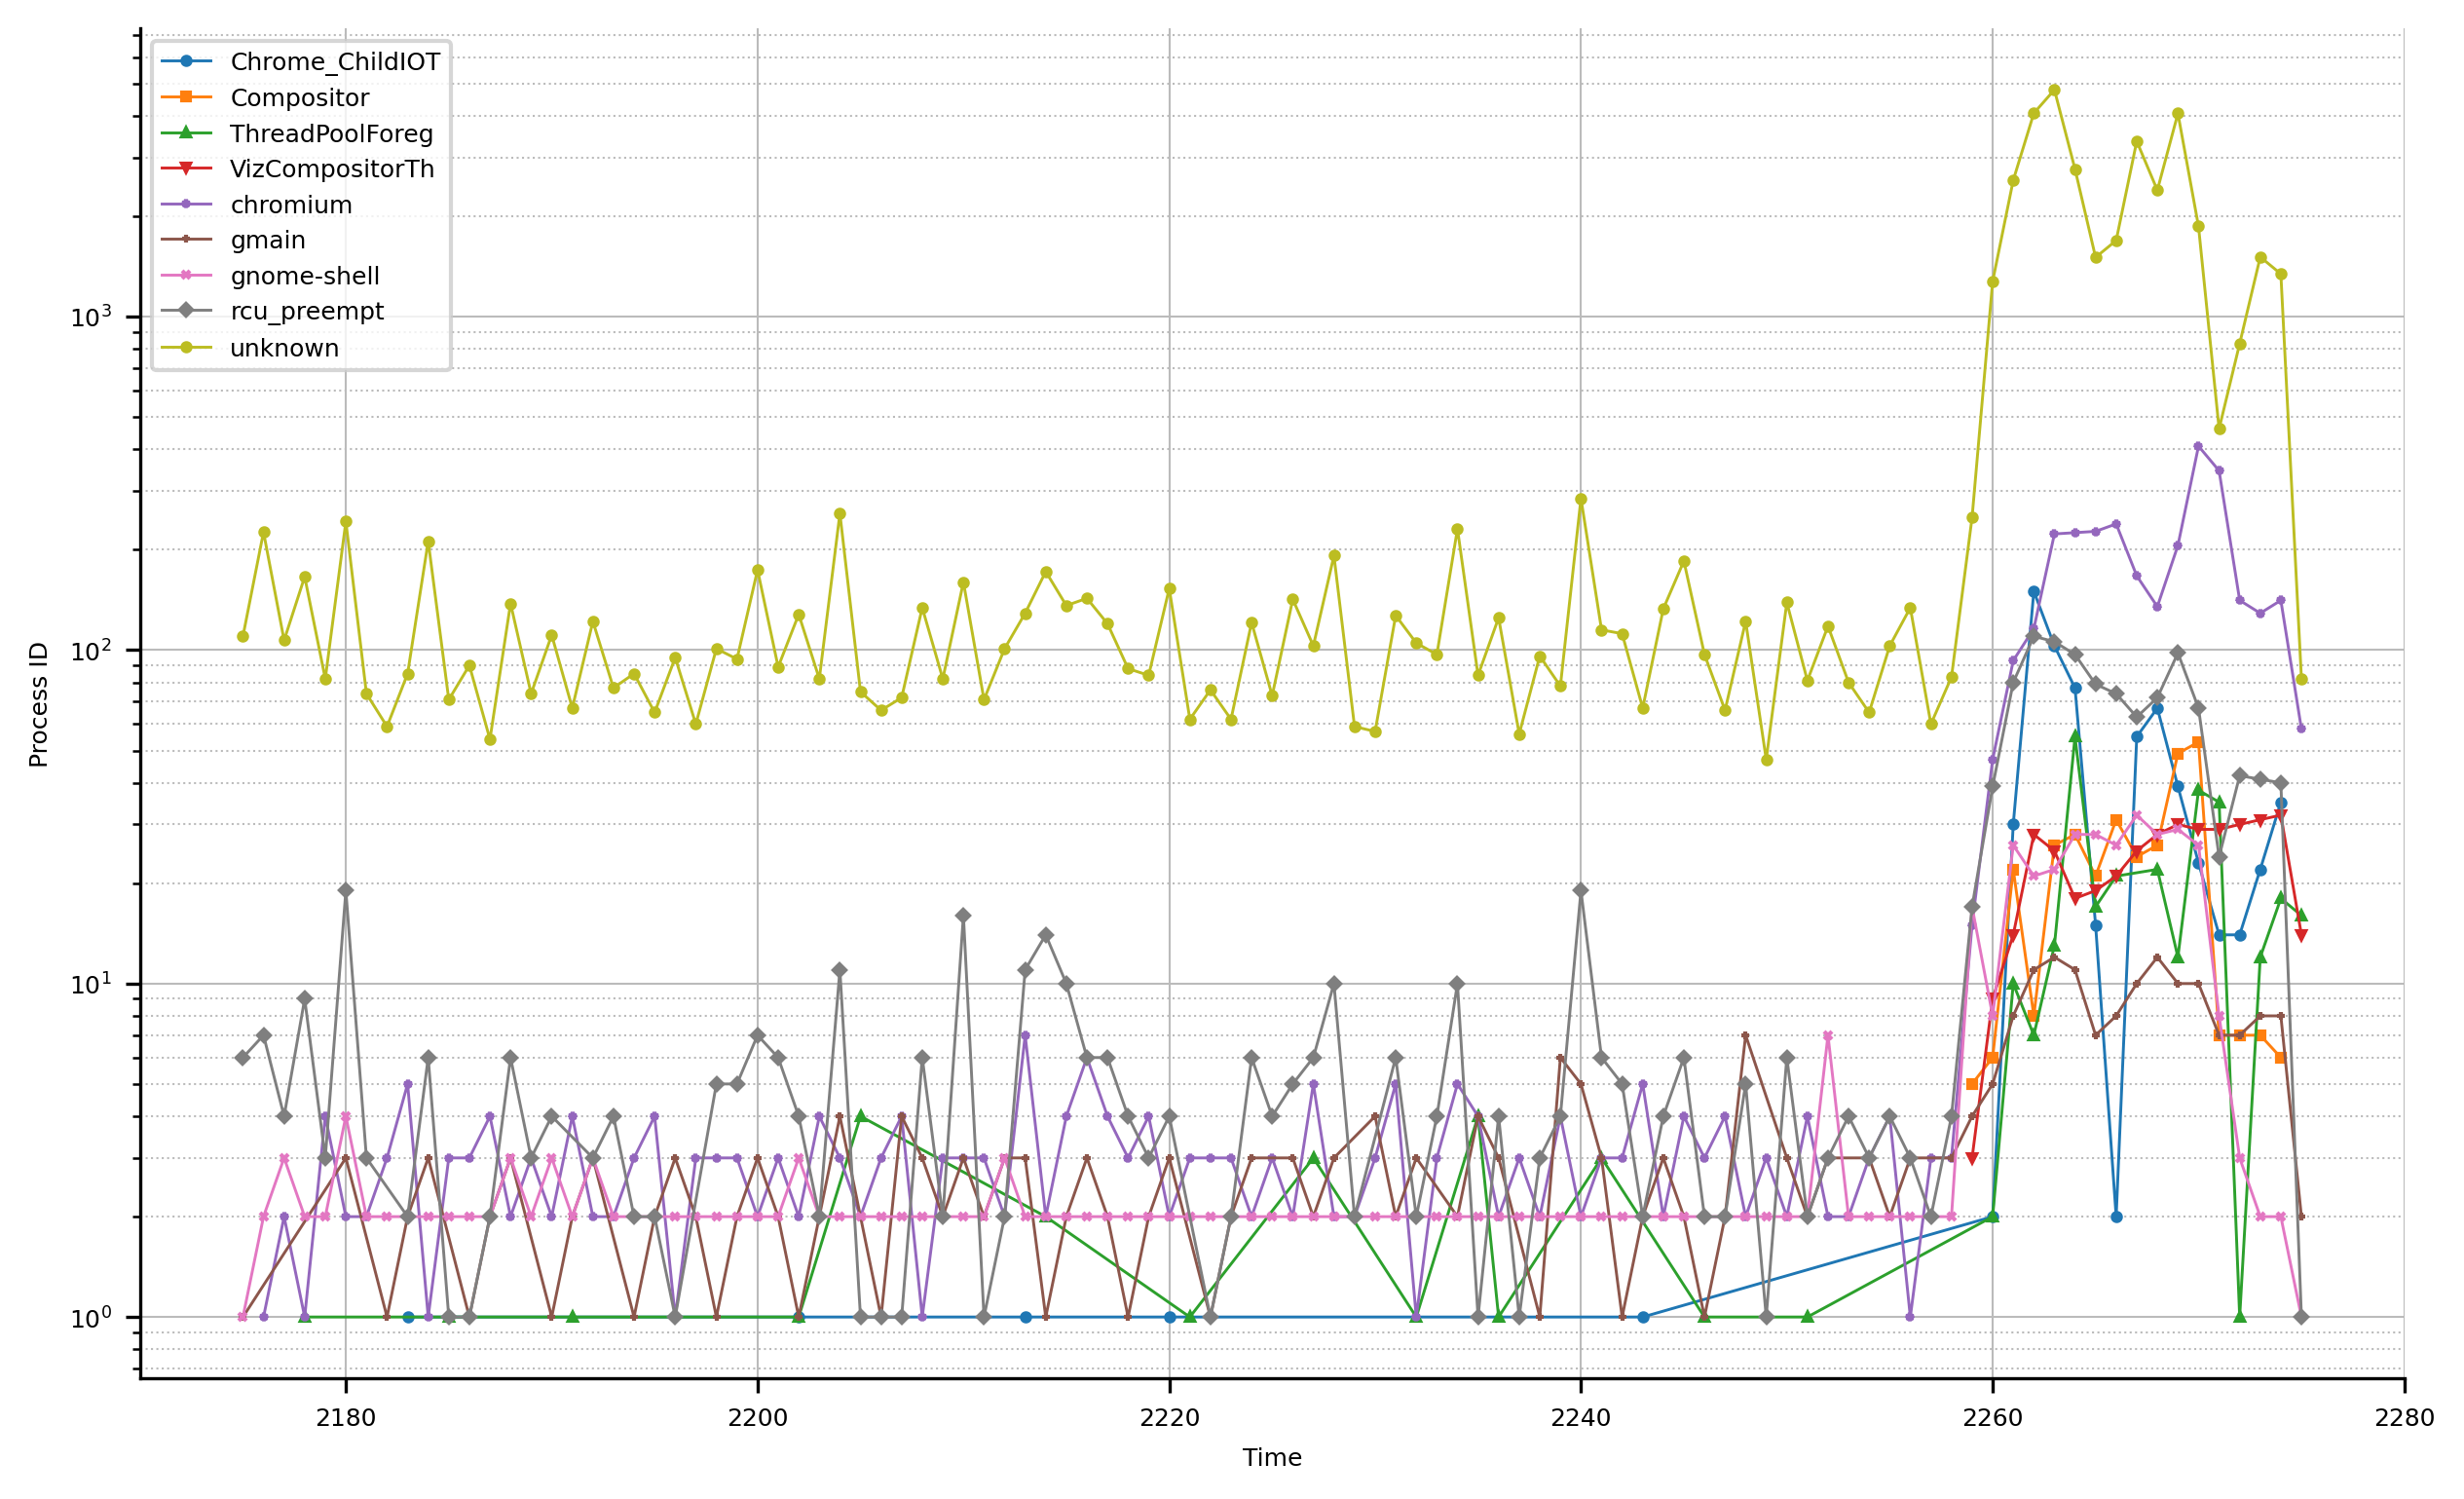

Write the Python code that produced this figure.
#!/usr/bin/python3

import os
import sys
import pandas as pd
import numpy as np
import matplotlib.pyplot as plt

FILE_BASE = os.path.basename(__file__).rstrip('.py')
FILE_DATA = FILE_BASE + ".txt"
FILE_PNG  = FILE_BASE + ".png"
FILE_PDF  = FILE_BASE + ".pdf"

markers = ['o', 's', '^', 'v', '*', '+', 'x', 'D']
marker_iter = iter(markers)


timer_events = []
with open(FILE_DATA, 'r') as file:
    for line in file:
        parts = line.split()
        pid, process_name = parts[:2]
        timers = parts[2:]
        for timer in timers:
            timer_type, timer_func, time_str = timer.split(':')
            time = round(float(time_str))  # round to the nearest second
            timer_events.append({'PID': int(pid), 'ProcessName': process_name, 'TimerType': timer_type, 'TimerFunc': timer_func, 'Time': time})

# Create DataFrame
df = pd.DataFrame(timer_events)
#df = df[(df['PID'] > 100)]

# Group by ProcessName and Time and count occurrences
timer_counts = df.groupby(['ProcessName', 'Time']).size().reset_index(name='Count')

marker_size = 2
line_width = .7
plt.rcParams.update({'font.size': 6})

fig, ax = plt.subplots(figsize=(10, 6))
ax.spines["top"].set_visible(False)
ax.spines["right"].set_visible(False)
ax.xaxis.grid(which='major', linestyle='-', linewidth='0.5', color='#bbbbbb')
ax.xaxis.grid(which='minor', linestyle=':', linewidth='0.5', color='#bbbbbb')
ax.yaxis.grid(which='major', linestyle='-', linewidth='0.5', color='#bbbbbb')
ax.yaxis.grid(which='minor', linestyle=':', linewidth='0.5', color='#bbbbbb')
ax.set_axisbelow(True)
ax.ticklabel_format(style='plain')



# Group by ProcessName and count timer events
timer_event_counts = df.groupby('ProcessName').size()

# Filter out processes with fewer than 100 timer events
processes_with_100_or_more_events = timer_event_counts[timer_event_counts >= 300].index
df_filtered = df[df['ProcessName'].isin(processes_with_100_or_more_events)]

# Group by ProcessName and Time and count occurrences
timer_counts = df_filtered.groupby(['ProcessName', 'Time']).size().reset_index(name='Count')


for process_name, group in timer_counts.groupby('ProcessName'):
    # Extracting x and y values
    x_values = group['Time']
    y_values = group['Count']

    # Plotting using Matplotlib's ax.plot()
    marker = next(marker_iter, 'o')
    ax.plot(x_values, y_values, marker=marker, linestyle='-',
            markersize=marker_size, linewidth=line_width, label=process_name)

ax.set_yscale('log')

ax.set_xlabel('Time')
ax.set_ylabel('Process ID')
ax.legend()

# Save the plot as PDF and PNG
plt.savefig(FILE_PDF, dpi=300, bbox_inches='tight')
plt.savefig(FILE_PNG, dpi=300, bbox_inches='tight')

#  # Read and parse the file
#  timer_events = []
#  with open(FILE_DATA, 'r') as file:
#      for line in file:
#          parts = line.split()
#          pid, process_name = parts[:2]
#          timers = parts[2:]
#          for timer in timers:
#              timer_type, timer_func, time_str = timer.split(':')
#              time = round(float(time_str))  # round to the nearest second
#              timer_events.append({'PID': int(pid), 'ProcessName': process_name, 'TimerType': timer_type, 'TimerFunc': timer_func, 'Time': time})
#  
#  # Create DataFrame
#  df = pd.DataFrame(timer_events)
#  df = df[(df['PID'] > 100)]
#  df = df[~(df['ProcessName'] == 'chromium')]
#  
#  # Plotting with native Matplotlib
#  fig, ax = plt.subplots(figsize=(10, 6))
#  
#  for process_name, group in df.groupby('ProcessName'):
#      # Extracting x and y values
#      x_values = group['Time']
#      y_values = group['Count']
#  
#      # Plotting using Matplotlib's ax.plot()
#      ax.plot(x_values, y_values, marker='o', linestyle='-', label=process_name)
#  
#  
#  # Group by ProcessName and Time and count occurrences
#  timer_counts = df.groupby(['ProcessName', 'Time']).size().reset_index(name='Count')
#  
#  # Plotting
#  fig, ax = plt.subplots(figsize=(10, 6))
#  for process_name, group in timer_counts.groupby('ProcessName'):
#      group.plot(x='Time', y='Count', ax=ax, label=process_name, marker='o', linestyle='-')
#  
#  
#  ax.set_xlabel('Time')
#  ax.set_ylabel('Process ID')
#  ax.set_title('Timer Expires Per Task')
#  ax.legend()
#  plt.show()
#  
#  
#  print(f'generate {FILE_PDF}')
#  plt.savefig(FILE_PDF, dpi=300, bbox_inches='tight')
#  print(f'generate {FILE_PNG}')
#  plt.savefig(FILE_PNG, dpi=300, bbox_inches='tight')
